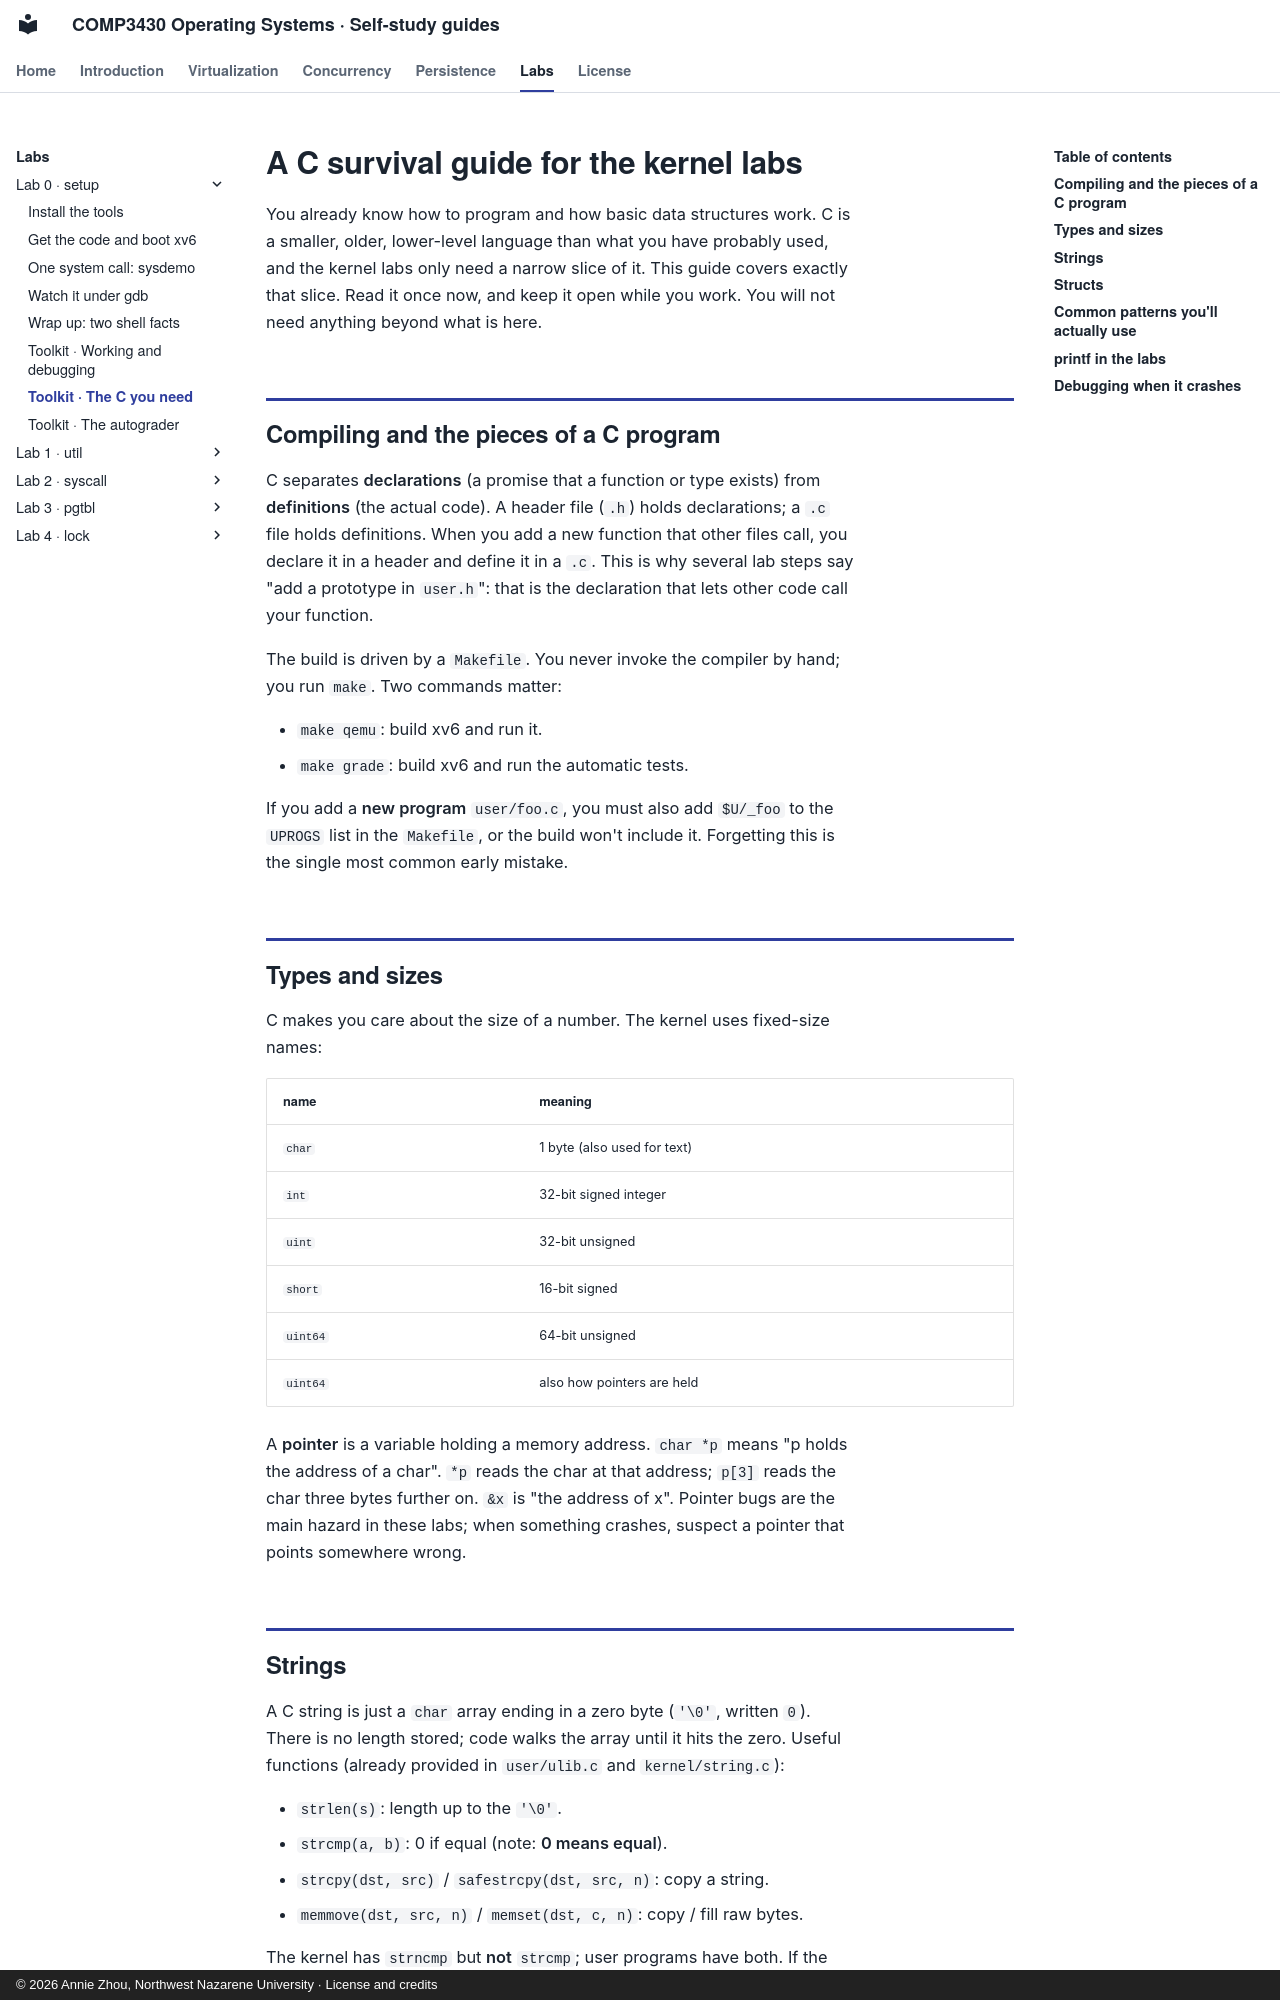

repository: Annie983284450-1/NNU-CS3430-selfstudyguide · page: labs/lab0/c-guide/index.html · generator: mkdocs · copyright: © 2026 Annie Zhou, Northwest Nazarene University · License and credits

# A C survival guide for the kernel labs

You already know how to program and how basic data structures work. C is a smaller, older,
lower-level language than what you have probably used, and the kernel labs only need a
narrow slice of it. This guide covers exactly that slice. Read it once now, and keep it open
while you work. You will not need anything beyond what is here.

## Compiling and the pieces of a C program

C separates **declarations** (a promise that a function or type exists) from
**definitions** (the actual code). A header file (`.h`) holds declarations; a `.c` file holds
definitions. When you add a new function that other files call, you declare it in a header and
define it in a `.c`. This is why several lab steps say "add a prototype in `user.h`": that is
the declaration that lets other code call your function.

The build is driven by a `Makefile`. You never invoke the compiler by hand; you run `make`.
Two commands matter:

- `make qemu`: build xv6 and run it.
- `make grade`: build xv6 and run the automatic tests.

If you add a **new program** `user/foo.c`, you must also add `$U/_foo` to the `UPROGS` list in
the `Makefile`, or the build won't include it. Forgetting this is the single most common early
mistake.

## Types and sizes

C makes you care about the size of a number. The kernel uses fixed-size names:

| name     | meaning                    |
|----------|----------------------------|
| `char`   | 1 byte (also used for text)|
| `int`    | 32-bit signed integer      |
| `uint`   | 32-bit unsigned            |
| `short`  | 16-bit signed              |
| `uint64` | 64-bit unsigned            |
| `uint64` | also how pointers are held |

A **pointer** is a variable holding a memory address. `char *p` means "p holds the address of
a char". `*p` reads the char at that address; `p[3]` reads the char three bytes further on.
`&x` is "the address of x". Pointer bugs are the main hazard in these labs; when something
crashes, suspect a pointer that points somewhere wrong.
